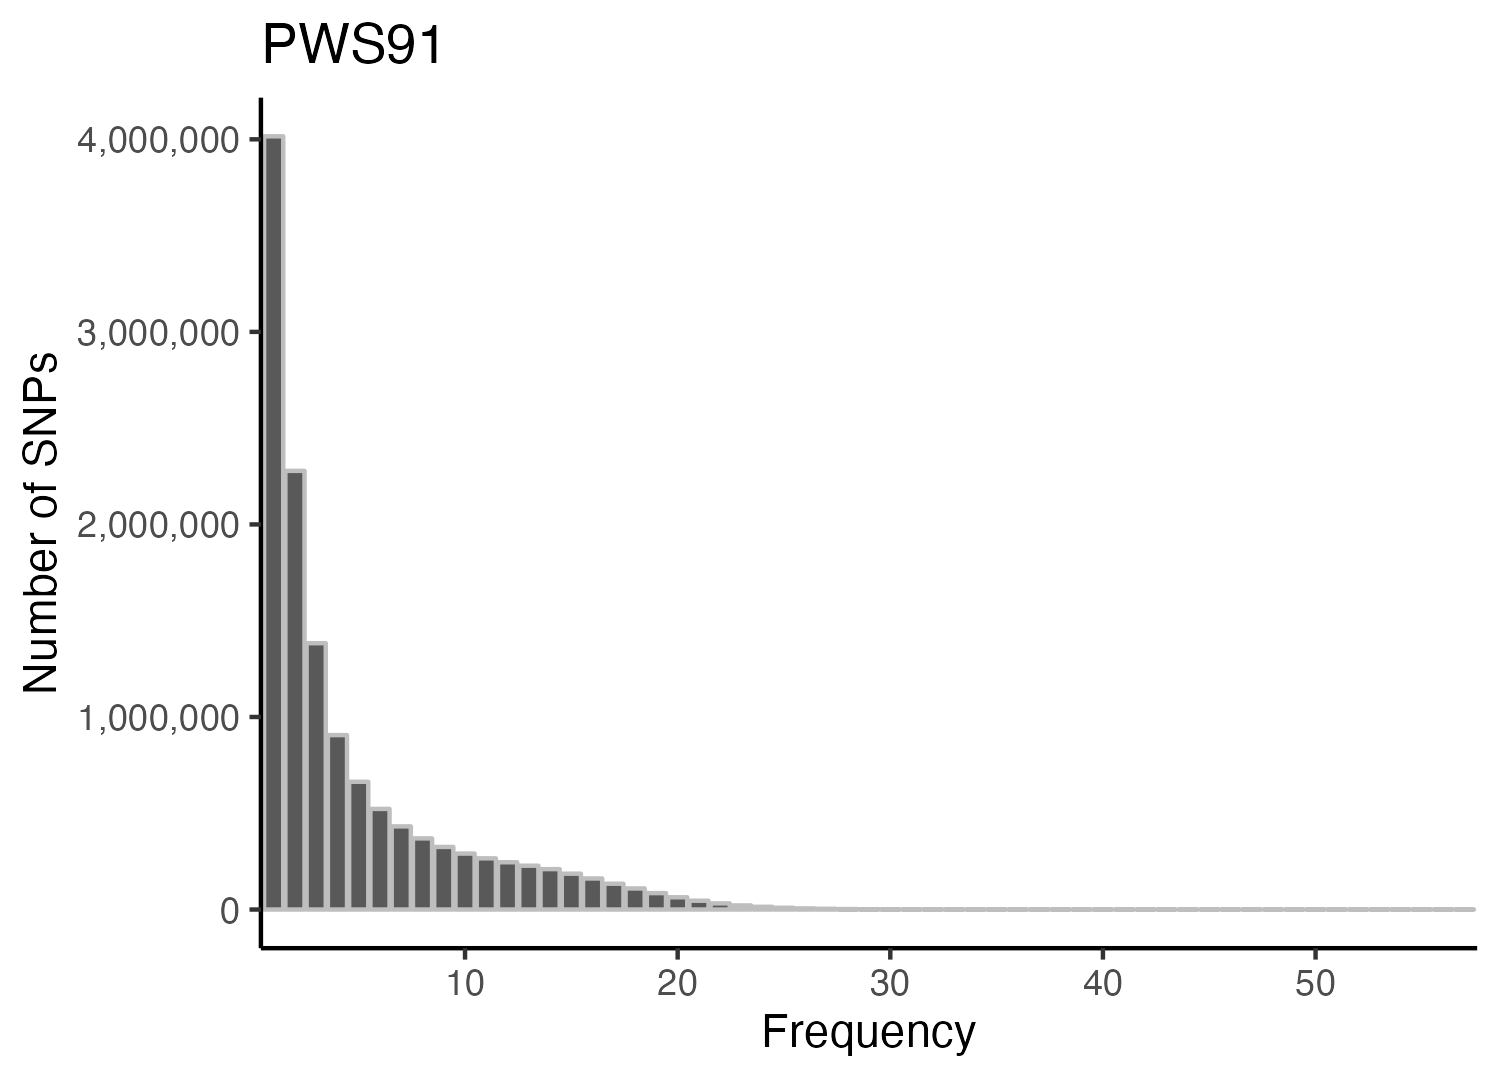

Values plotted in this chart, from the file beside it:
, Var1, Freq
1, 0, 1238313
2, 1, 4015613
3, 2, 2278198
4, 3, 1383196
5, 4, 905951
6, 5, 663524
7, 6, 522547
8, 7, 431812
9, 8, 369474
10, 9, 325053
11, 10, 290606
12, 11, 265864
13, 12, 245510
14, 13, 227598
15, 14, 209839
16, 15, 186199
17, 16, 161318
18, 17, 134007
19, 18, 109456
20, 19, 85297
21, 20, 63660
22, 21, 45815
23, 22, 31891
24, 23, 21395
25, 24, 14207
26, 25, 9189
27, 26, 5837
28, 27, 3747
29, 28, 2429
30, 29, 1521
31, 30, 962
32, 31, 578
33, 32, 367
34, 33, 217
35, 34, 135
36, 35, 76
37, 36, 57
38, 37, 34
39, 38, 33
40, 39, 15
41, 40, 13
42, 41, 9
43, 42, 12
44, 43, 6
45, 44, 9
46, 45, 9
47, 46, 11
48, 47, 4
49, 48, 4
50, 49, 3
51, 50, 4
52, 51, 4
53, 52, 3
54, 53, 2
55, 54, 4
56, 55, 2
57, 56, 3
58, 57, 1
59, 58, 1
